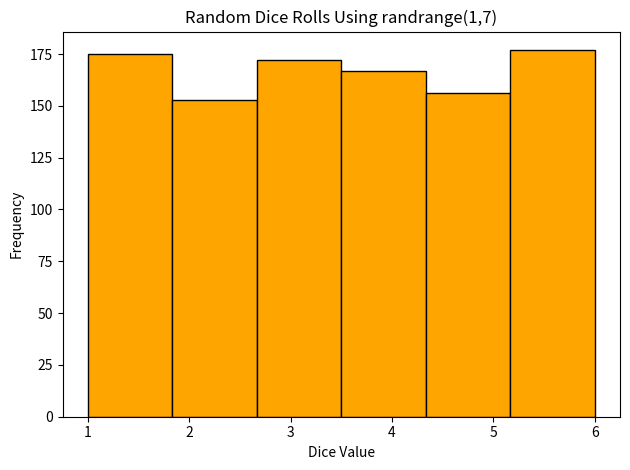

This figure's Python source:
import random, matplotlib.pyplot as plt

data = [random.randrange(1,7) for _ in range(1000)]
plt.hist(data, bins=6, color='orange', edgecolor='black')
plt.title("Random Dice Rolls Using randrange(1,7)")
plt.xlabel("Dice Value"); plt.ylabel("Frequency")
plt.tight_layout()
plt.savefig("randrange_hist.png", dpi=300)
plt.show()
